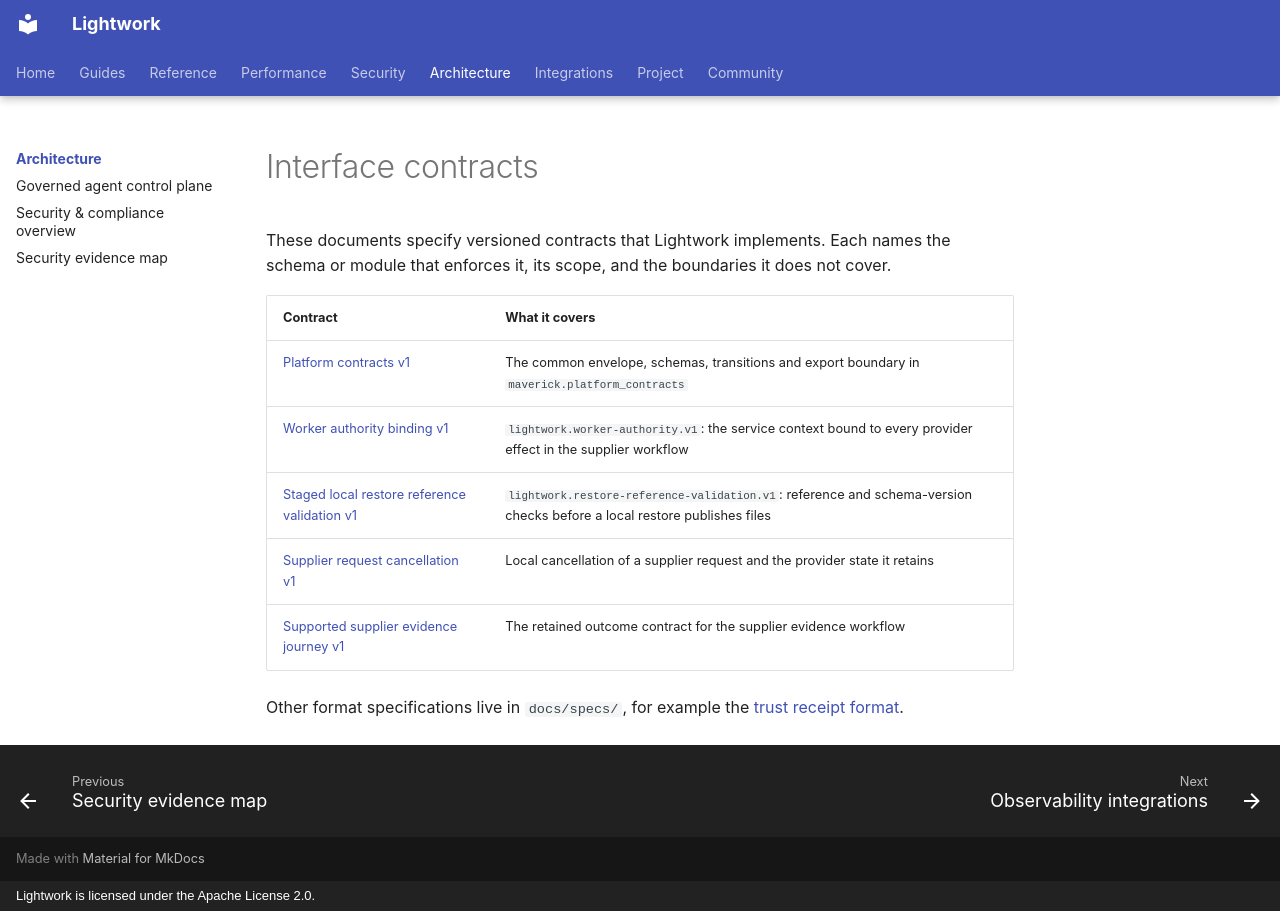

repository: Daybreak-AI-Labs/LightworkOS · page: contracts/index.html · generator: mkdocs · copyright: Lightwork is licensed under the Apache License 2.0.

# Interface contracts

These documents specify versioned contracts that Lightwork implements. Each
names the schema or module that enforces it, its scope, and the boundaries it
does not cover.

| Contract | What it covers |
| --- | --- |
| [Platform contracts v1](./platform-contracts-v1.md) | The common envelope, schemas, transitions and export boundary in `maverick.platform_contracts` |
| [Worker authority binding v1](./worker-authority-binding-v1.md) | `lightwork.worker-authority.v1`: the service context bound to every provider effect in the supplier workflow |
| [Staged local restore reference validation v1](./restore-reference-validation-v1.md) | `lightwork.restore-reference-validation.v1`: reference and schema-version checks before a local restore publishes files |
| [Supplier request cancellation v1](./supplier-cancellation-v1.md) | Local cancellation of a supplier request and the provider state it retains |
| [Supported supplier evidence journey v1](./supplier-evidence-journey-v1.md) | The retained outcome contract for the supplier evidence workflow |

Other format specifications live in `docs/specs/`, for example the
[trust receipt format](../specs/trust-receipt-v1.md).
